pico-8 play session: mixed d-pad (fixed 12-tick cycle)

[t = 1 s] mixed d-pad (1.2s cycle ×~1): → ← ↑ ↓ + 🅾/❎ taps, ~1s
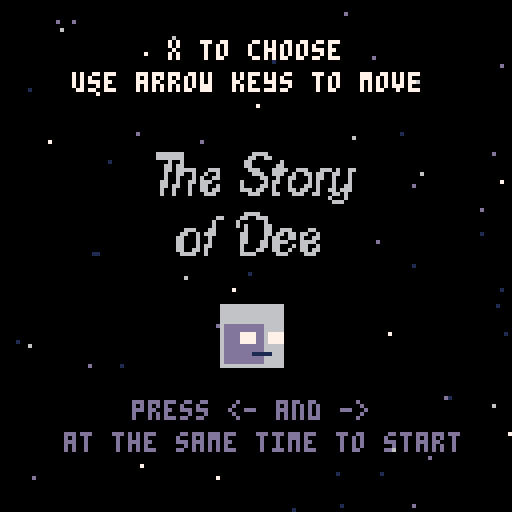
[t = 2 s] mixed d-pad (1.2s cycle ×~1): → ← ↑ ↓ + 🅾/❎ taps, ~2s
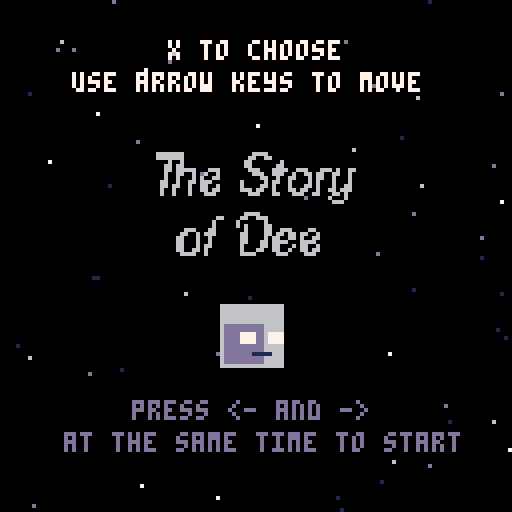
[t = 4 s] mixed d-pad (1.2s cycle ×~3): → ← ↑ ↓ + 🅾/❎ taps, ~4s
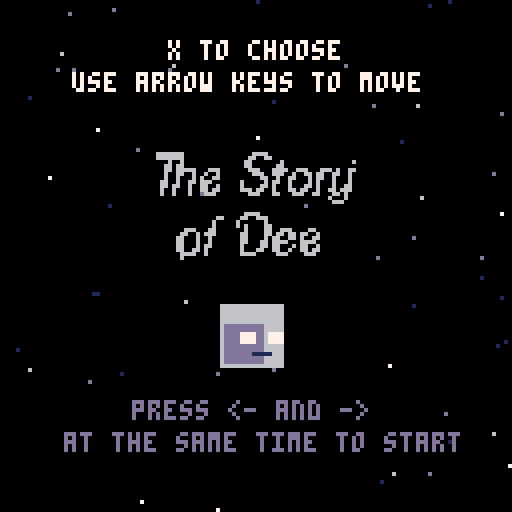
[t = 6 s] mixed d-pad (1.2s cycle ×~5): → ← ↑ ↓ + 🅾/❎ taps, ~6s
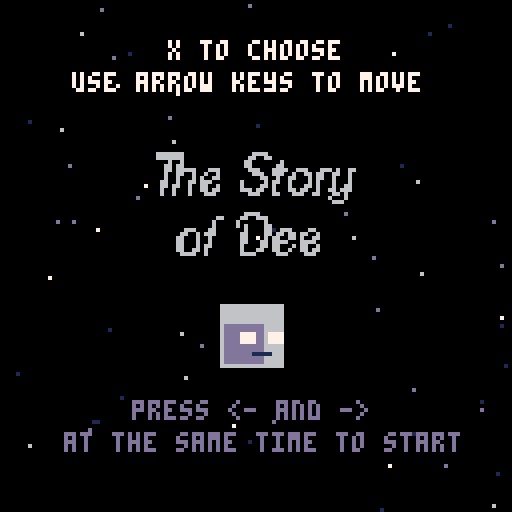
[t = 8 s] mixed d-pad (1.2s cycle ×~6): → ← ↑ ↓ + 🅾/❎ taps, ~8s
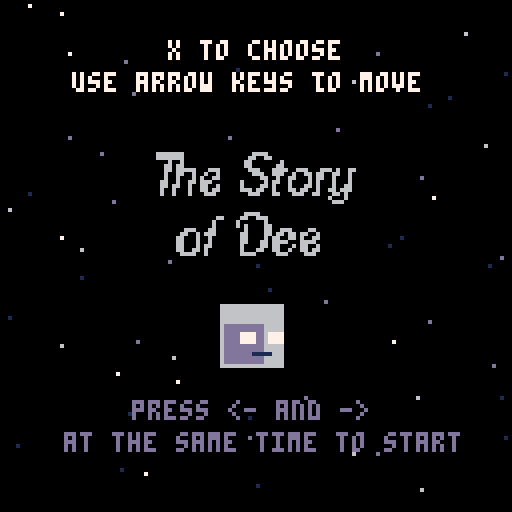

pico-8 cartridge
version 18
__lua__

function _init()
  scene='menu'
  t=0

  dee = {} --table for player
  dee.x = 15
  dee.y = 64
  dee.sprite = 16
  dee.w = 2
  dee.h = 2
  dee.step = 0
  dee.tmr = 1

  choose = {} --lil arrow to make descisions
  choose.x = 11
  choose.y = 102
  choose.sprite = 15

  spark = {} --table for growth
  spark.sprite = 5

  door = {}
  door.sprite = 22
  door.w = 2
  door.h = 2
  door.x = 100
  door.y = 64
  door.step = 0

  stanley = {} --ai information
 	stanley.res = 1
  stanley.dialogue = {'hey, who the fuck are you?', 'i care. i asked for a reason.', 'do you want to keep walking?', 'walk, in that case.', 'walk, in that case.', 'what do you think?', 'that hurts.', 'what did you expect? this is only life.'}
  dee.dialogue = {'who cares?', 'fuck off.', 'yeah, i guess.', 'a door?', 'a door?', 'what a snore.', 'sorry.', 'i guess. now what?'}
  dee.dialogue2 = {'you tell me...', 'how sweet.', 'this isnt real, anyway.', 'press z to interact', 'press z to interact', 'this is the same shit wtf..', 'i do not care.', 'i might just stop playing'}

  stars={}
  star_cols={1,13,6,7,1,13}
  warp_factor=3

  for i=1,#star_cols do
    for j=1,10 do
      local s={
        x=rnd(128),
        y=rnd(128),
        z=i,
        c=star_cols[i]}
      add(stars,s)
        end
      end

--levels
lvl = {}
lvl.value = 1
lvl.sx = {0, 17}

end

function draw_unit(unit)
  spr(unit.sprite, unit.x, unit.y, unit.w, unit.h, unit.flip)
end

function draw_choose()
if stanley.res!=4 and stanley.res!=5 then
  print('>', 14, choose.y, 0)
end
end

function stan_talk()
    print(stanley.dialogue[stanley.res], 9, 18, 7)
end

function dee_talk()
    print(dee.dialogue[stanley.res], 20, 102, 0)
    print(dee.dialogue2[stanley.res], 20, 110, 0)
end

function new_level()
  cls()
  for s in all(stars) do
  pset(s.x,s.y,s.c)
  end
  map(lvl.sx[lvl.value], 0, 0, 0)
  end

function dee_walk()
  if (btn(0) and dee.x > 0) dee.x -= 1
		if (btn(0)) dee.flip=true
  if (btn(1) and dee.x < 112) dee.x += 1
  if (btn(1)) dee.flip=false
end

function dee_choose()
  if (btnp(2)) then choose.y = 102 end
  if (btnp(3)) then choose.y = 110 end
end

function decide()
  if ((btnp(5)) and (choose.y<103)) stanley.res+=0.5
 	if ((btnp(5)) and (choose.y>103)) stanley.res+=1
end

function dee_animate()
  dee.tmr = dee.tmr+1
	if dee.tmr>=90 then
		dee.sprite = 18
	end
	if dee.tmr >= 120 then
		dee.sprite = 20
	end
	if dee.tmr >= 150 then
		dee.sprite = 18
	end
	if dee.tmr >= 180 then
	 dee.sprite = 16
		dee.tmr = 0
	end
end

function create_door()
  if stanley.res==5 or stanley.res==6 then
  		 draw_unit(door) end
  if dee.y-door.y==0 then
    if btnp(4) then
 				if(door.step%3==0) door.sprite+=2
			  if(door.sprite>29) door.sprite=28
    		if btnp(4) and door.sprite==28 then
         transition()
         end
         end
  end
end

function _update()
  t+=0.05
  if scene=="menu" then
        update_menu()
    end
  dee_animate()
  new_level()
  dee_choose()
  decide()
  stan_talk()
  dee_talk()
  dee_walk()
  create_door()
  for s in all(stars) do
   s.y+=s.z*warp_factor/10
   if s.y>128 then
    s.y=0
    s.x=rnd(128)
   end
   end
end

function _draw()
 cls()
 for s in all(stars) do
 pset(s.x,s.y,s.c)
	end
 new_level()
 decide()
 stan_talk()
 dee_talk()
 dee_animate()
 dee_choose()
 draw_choose()
 create_door()
 draw_unit(dee)
 print(stanley.res, 32, 32, 7)
 print(lvl.value, 40, 40, 7)
 if scene=="menu" then
      draw_menu()
 end
end

function update_menu()
    if btn(0) and btn(1) then
        scene="game"
    end
end

function draw_menu()
    cls()
    for s in all(stars) do
			 pset(s.x,s.y,s.c)
				end
				spr(192, 38, 38, 7, 2)
				spr(199, 44, 52, 5, 2)
				spr(16, 55, 76, 2, 2)
    print("x to choose", 42, 10, 7)
    print("use arrow keys to move", 18, 18, 7)
    print("press <- and ->", 33, 100, 13)
    print("at the same time to start", 16, 108, 13)
end

function transition()
  cls()
  rectfill(0,0,128,128,1)
      for i=0,8 do
        for j=0,8 do
        local x = i*16
        local osc1 = sin(t+i*0.1)
        local osc2 = sin(t/4+j*0.03)
        local y = j*16 + osc1*10
        circfill(x, y, osc2*15, 13)
        end
     end
end
__gfx__
00000000000000000000000000000000000000000000000000000000000000000000000000000000000000000000000000000000000000000000000000000000
00000000000000000000000000000000000000000000000000000000000000000000000000000000000000000000000000000000000000000000000000000000
00000000000000000000000000000000000000000000000000000000000000000000000000000000000000000000000000000000000000000000000000000000
00000000000000000000000000000000000000000000000000000000000000000000000000000000000000000000000000000000000000000000000000000000
00000000000000000000000000000000000000000000000000000000000000000000000000000000000000000000000000000000000000000000000000000000
00000000000000000000000000000000000000000000000000000000000000000000000000000000000000000000000000000000000000000000000000000000
00000000000000000000000000000000000000000000000000000000000000000000000000000000000000000000000000000000000000000000000000000000
00000000000000000000000000000000000000000000000000000000000000000000000000000000000000000000000000000000000000000000000000000000
66666666666666666666666666666666000000000000000044444444444444444444444444444fff44444444ffffffff44444fffffffffff0000000000000000
6666666666666666666666666666666666666666666666664444444444444444444444444444400f444444440000000f444440000000000f0000000000000000
66666666666666666666666666666666666666666666666644fffff44fffff4444ffff44ffff400f4ff4fff40000000f4f4f40000000000f0000000000000000
66666666666666666666666666666666666666666666666644fffff44fffff4444ffff44ffff400f4ff4fff40000000f4f4f40000000000f0000000000000000
66666666666666666666666666666666666666666666666644fffff44fffff4444ffff44ffff400f4ff4fff40000000f4f4f40000000000f0000000000000000
6dddddddddd666666ddddddddddd66666dddddddddd6666644fffff44fffff4444ffff44ffff400f4ff4fff40000000f4f4f40000000000f0000000000000000
6dddddddddd666666ddddddddddd66666dddddddddd6666644fffff44fffff4444ffff44ffff400f4ff4fff40000000f4f4f40000000000f0000000000000000
6dddd7777dd677776dddd1111ddd11116dddd1111dd6111144fffff44fffff4444ffff44ffff400f4ff4fff40000000f4f4f40000000000f0000000000000000
6dddd7777dd677776dddd1111ddd11116dddd1111dd6111144fffff44ffff99444ffff44ff99400f4ff4f9940000000f4f4940000000000f0000000000000000
6dddd7777dd677776dddd7777ddd77776dddd1111dd6111144fffff44ffff99444ffff44ff99400f4ff4f9940000000f4f4940000000000f0000000000000000
6dddddddddd666666ddddddddddd66666dddddddddd6666644fffff44fffff4444ffff44ffff400f4ff4fff40000000f4f4f40000000000f0000000000000000
6dddddddddd666666ddddddddddd66666dddddddddd6666644fffff44fffff4444ffff44ffff400f4ff4fff40000000f4f4f40000000000f0000000000000000
6ddddddd111116666ddddddd111116666ddddddd111116664444444444444444444444444444400f444444440000000f444440000000000f0000000000000000
6dddddddddd666666ddddddddddd66666dddddddddd6666644fffff44fffff4444ffff44ffff400f4ff4fff40000000f4f4f40000000000f0000000000000000
6dddddddddd666666ddddddddddd66666dddddddddd6666644fffff44fffff4444ffff44ffff400f4ff4fff40000000f4f4f40000000000f0000000000000000
66666666666666666666666666666666666666666666666644444444444444444444444444444fff44444444ffffffff44444fffffffffff0000000000000000
00000000000000000000000000000000000000000000000000000000000000000000000000000000000000000000000000000000000000000000000000000000
00000000000000000000000000000000000000000000000000000000000000000000000000000000000000000000000000000000000000000000000000000000
00000000000000000000000000000000000000000000000000000000000000000000000000000000000000000000000000000000000000000000000000000000
00000000000000000000000000000000000000000000000000000000000000000000000000000000000000000000000000000000000000000000000000000000
00000000000000000000000000000000000000000000000000000000000000000000000000000000000000000000000000000000000000000000000000000000
00000000000000000000000000000000000000000000000000000000000000000000000000000000000000000000000000000000000000000000000000000000
00000000000000000000000000000000000000000000000000000000000000000000000000000000000000000000000000000000000000000000000000000000
00000000000000000000000000000000000000000000000000000000000000000000000000000000000000000000000000000000000000000000000000000000
77777777777777777777777711171717171711111717171717777777777777777777777777777777777777777777777777777777000000000000000000000000
777777777777777777777d7717777777777777717777777777777777777777777777777777777777777777777777777777777677000000000000000000000000
77777777777777777777d1d717777777777777717777777717777777667777777777777777777777777777777777777777776167000000000000000000000000
77777777dddd7777d777d1d7777777777777777177777777777777777667677777777777777777777777776d6666777767776167000000000000000000000000
777777771111d77d1ddd11dd177777777777777177777777177777777766677777777777777777667777666d1111677616661166000000000000000000000000
77777777ddd11dd11111111177777777777777777777777777777777777666666677767777777666666666dd6661166111111111000000000000000000000000
7777777766dd1111dd111dd117777777777777717777777717777777776d66666666667777766666d66ddddddd66111166111661000000000000000000000000
77777777666d1ddd6d11d66d77777777777777777777777777777777766ddddddd6666666666666dddddddddddd61666d6116dd6000000000000000000000000
000000006dd111d66d1d666d177777777777777177777777777777716dddddddddddddd6666dddddddddddd0d661116dd616ddd6000000000000000000000000
00000000dd1111ddd11d66d177777777777777777777777777777777ddd000000ddddd000ddddddd000dd000661111666116dd61000000000000000000000000
0000000011ddd1111111d6d117777777777777717777777777777771000000000000000000000000000000001166611111116d61000000000000000000000000
00000000dd66d111d1111d11777777777777777777777777777777770000000000000000000000000000000066dd611161111611000000000000000000000000
000000006666d11ddd1d11111777777777777771777777777777777100000000000000000000000000000000dddd611666161111000000000000000000000000
000000006666d11d66ddddd11777777777777771777777777777777700000000000000000000000000000000dddd6116dd666661000000000000000000000000
00000000666dd11dd6666dd11777777777777771777777777777777100000000000000000000000000000000ddd661166dddd661000000000000000000000000
00000000666d1111d6666d111111171717171111171717177777777700000000000000000000000000000000ddd611116dddd611000000000000000000000000
00000000000000000000000000000000000000000000000000000000000000000000000000000000000000000000000000000000000000000000000000000000
00000000000000000000000000000000000000000000000000000000000000000000000000000000000000000000000000000000000000000000000000000000
00000000000000000000000000000000000000000000000000000000000000000000000000000000000000000000000000000000000000000000000000000000
00000000000000000000000000000000000000000000000000000000000000000000000000000000000000000000000000000000000000000000000000000000
00000000000000000000000000000000000000000000000000000000000000000000000000000000000000000000000000000000000000000000000000000000
00000000000000000000000000000000000000000000000000000000000000000000000000000000000000000000000000000000000000000000000000000000
00000000000000000000000000000000000000000000000000000000000000000000000000000000000000000000000000000000000000000000000000000000
00000000000000000000000000000000000000000000000000000000000000000000000000000000000000000000000000000000000000000000000000000000
00000000000000000000000000000000000000000000000000000000000000000000000000000000000000000000000000000000000000000000000000000000
00000000000000000000000000000000000000000000000000000000000000000000000000000000000000000000000000000000000000000000000000000000
00000000000000000000000000000000000000000000000000000000000000000000000000000000000000000000000000000000000000000000000000000000
00000000000000000000000000000000000000000000000000000000000000000000000000000000000000000000000000000000000000000000000000000000
00000000000000000000000000000000000000000000000000000000000000000000000000000000000000000000000000000000000000000000000000000000
00000000000000000000000000000000000000000000000000000000000000000000000000000000000000000000000000000000000000000000000000000000
00000000000000000000000000000000000000000000000000000000000000000000000000000000000000000000000000000000000000000000000000000000
00000000000000000000000000000000000000000000000000000000000000000000000000000000000000000000000000000000000000000000000000000000
00000000000000000000000000000000000000000000000000000000000000000000000000000000000000000000000000000000000000000000000000000000
00000000000000000000000000000000000000000000000000000000000000000000000000000000000000000000000000000000000000000000000000000000
00000000000000000000000000000000000000000000000000000000000000000000000000000000000000000000000000000000000000000000000000000000
00000000000000000000000000000000000000000000000000000000000000000000000000000000000000000000000000000000000000000000000000000000
00000000000000000000000000000000000000000000000000000000000000000000000000000000000000000000000000000000000000000000000000000000
00000000000000000000000000000000000000000000000000000000000000000000000000000000000000000000000000000000000000000000000000000000
00000000000000000000000000000000000000000000000000000000000000000000000000000000000000000000000000000000000000000000000000000000
00000000000000000000000000000000000000000000000000000000000000000000000000000000000000000000000000000000000000000000000000000000
00000000000000000000000000000000000000000000000000000000000000000000000000000000000000000000000000000000000000000000000000000000
00000000000000000000000000000000000000000000000000000000000000000000000000000000000000000000000000000000000000000000000000000000
00000000000000000000000000000000000000000000000000000000000000000000000000000000000000000000000000000000000000000000000000000000
00000000000000000000000000000000000000000000000000000000000000000000000000000000000000000000000000000000000000000000000000000000
00000000000000000000000000000000000000000000000000000000000000000000000000000000000000000000000000000000000000000000000000000000
00000000000000000000000000000000000000000000000000000000000000000000000000000000000000000000000000000000000000000000000000000000
00000000000000000000000000000000000000000000000000000000000000000000000000000000000000000000000000000000000000000000000000000000
00000000000000000000000000000000000000000000000000000000000000000000000000000000000000000000000000000000000000000000000000000000
00000000000000000000000000000000000000000000000000000000000000000000000000000000000000000000000000000000000000000000000000000000
00000000000000000000000000000000000000000000000000000000000000000000000000000000000000000000000000000000000000000000000000000000
00000000000000000000000000000000000000000000000000000000000000000000000000000000000000000000000000000000000000000000000000000000
00000000000000000000000000000000000000000000000000000000000000000000000000000000000000000000000000000000000000000000000000000000
00000000000000000000000000000000000000000000000000000000000000000000000000000000000000000000000000000000000000000000000000000000
00000000000000000000000000000000000000000000000000000000000000000000000000000000000000000000000000000000000000000000000000000000
00000000000000000000000000000000000000000000000000000000000000000000000000000000000000000000000000000000000000000000000000000000
00000000000000000000000000000000000000000000000000000000000000000000000000000000000000000000000000000000000000000000000000000000
00000000000000000000000000000000000000000000000000000000000000000000000000000000000000000000000000000000000000000000000000000000
00000000000000000000000000000000000000000000000000000000000000000000000000000000000000000000000000000000000000000000000000000000
00000000000000000000000000000000000000000000000000000000000000000000000000000000000000000000000000000000000000000000000000000000
00000000000000000000000000000000000000000000000000000000000000000000000000000000000000000000000000000000000000000000000000000000
00000000000000000000000000000000000000000000000000000000000000000000000000000000000000000000000000000000000000000000000000000000
00000000000000000000000000000000000000000000000000000000000000000000000000000000000000000000000000000000000000000000000000000000
00000000000000000000000000000000000000000000000000000000000000000000000000000000000000000000000000000000000000000000000000000000
00000000000000000000000000000000000000000000000000000000000000000000000000000000000000000000000000000000000000000000000000000000
06666666000000000000000006666000000000000000000000000000000000000000000000000000000000000000000000000000000000000000000000000000
06666666000000000000000066006600000000000000000000000000000000000000000006666000000000000000000000000000000000000000000000000000
00006006000000000000000660000000600000000000000000000000000000000066000066006660000000000000000000000000000000000000000000000000
00066066000000000000000660000006600000000000000000000000000000000600000600000060000000000000000000000000000000000000000000000000
00066066666000666000000066600066660066600066606006600000000000000600000606000066000000000000000000000000000000000000000000000000
00060066006006006000000006660066600600660660066006000000006660006600000006000066006660000660000000000000000000000000000000000000
00060060006060066000000000066006006600060660060006000000066006066600000066000066066066066006000000000000000000000000000000000000
00660060066066600000006000006066006000060600060006000000660006006000000066000060660066060066000000000000000000000000000000000000
00660660060066006000006000066060006000660600060066000000660006006000000066000660666600066660000000000000000000000000000000000000
00600600060066066000006660660060006606600600660666000000660006066000000060000660660006066006000000000000000000000000000000000000
00600600060006660000000066600066000666006600066060000000660066060000000060006600660060066066000000000000000000000000000000000000
00000000000000000000000000000000000000000000600060000000066660060000000066660000066600006660000000000000000000000000000000000000
00000000000000000000000000000000000000000000066600000000000000000000000000000000000000000000000000000000000000000000000000000000
__map__
4749484948494748494849494849494a004749484948494748494849494849494a004a000000000000000000000000000000000000000000000000000000000000000000000000000000000000000000000000000000000000000000000000000000000000000000000000000000000000000000000000000000000000000000
5759585958595758595859595859595a005759585958595758595859595859595a005a000000000000000000000000000000000000000000000000000000000000000000000000000000000000000000000000000000000000000000000000000000000000000000000000000000000000000000000000000000000000000000
ffffffffffffffffffffffffffffffff00ffffffffffffffffffffffffffffffff00ff000000000000000000000000000000000000000000000000000000000000000000000000000000000000000000000000000000000000000000000000000000000000000000000000000000000000000000000000000000000000000000
ffffffffffffffffffffffffffffffff00ffffffffffffffffffffffffffffffff00ff000000000000000000000000000000000000000000000000000000000000000000000000000000000000000000000000000000000000000000000000000000000000000000000000000000000000000000000000000000000000000000
ffffffffffffffffffffffffffffffff00ffffffffffffffffffffffffffffffff00ff000000000000000000000000000000000000000000000000000000000000000000000000000000000000000000000000000000000000000000000000000000000000000000000000000000000000000000000000000000000000000000
ffffffff01ffffffffffffffffffffff00ffffffff01ffffffffffffffffffffff00ff000000000000000000000000000000000000000000000000000000000000000000000000000000000000000000000000000000000000000000000000000000000000000000000000000000000000000000000000000000000000000000
ffffffff01ffffffffffffffffffffff00ffffffff01ffffffffffffffffffffff00ff000000000000000000000000000000000000000000000000000000000000000000000000000000000000000000000000000000000000000000000000000000000000000000000000000000000000000000000000000000000000000000
ffffffff01ffffffffffffffffffffff00ffffffff01ffffffffffffffffffffff00ff000000000000000000000000000000000000000000000000000000000000000000000000000000000000000000000000000000000000000000000000000000000000000000000000000000000000000000000000000000000000000000
ffffffff01ffffffffffffffffffffff00ffffffff01ffffffffffffffffffffff00ff000000000000000000000000000000000000000000000000000000000000000000000000000000000000000000000000000000000000000000000000000000000000000000000000000000000000000000000000000000000000000000
ffffffffffffffffffffffffffffffff00ffffffffffffffffffffffffffffffff00ff000000000000000000000000000000000000000000000000000000000000000000000000000000000000000000000000000000000000000000000000000000000000000000000000000000000000000000000000000000000000000000
41414141414141414141414141414141004b4c4b4c4b4c4b4c4b4c4b4c4b4c4b4c004c000000000000000000000000000000000000000000000000000000000000000000000000000000000000000000000000000000000000000000000000000000000000000000000000000000000000000000000000000000000000000000
52525152525152525152525152515152005b5c5b5b5b5c5b5c5b5c5b5c5b5b5b5c005c000000000000000000000000000000000000000000000000000000000000000000000000000000000000000000000000000000000000000000000000000000000000000000000000000000000000000000000000000000000000000000
51434545454545454545454545454452005b43454545454545454545454545445b005b000000000000000000000000000000000000000000000000000000000000000000000000000000000000000000000000000000000000000000000000000000000000000000000000000000000000000000000000000000000000000000
52464040404040404040404040405652005b46404040404040404040404040565b005b000000000000000000000000000000000000000000000000000000000000000000000000000000000000000000000000000000000000000000000000000000000000000000000000000000000000000000000000000000000000000000
51535555555555555555555555555452005b53555555555555555555555555545b005b000000000000000000000000000000000000000000000000000000000000000000000000000000000000000000000000000000000000000000000000000000000000000000000000000000000000000000000000000000000000000000
52515251525251515251515251525152005b5b5b5b5c5c5c5c5c5c5c5b5b5b5c5c005c000000000000000000000000000000000000000000000000000000000000000000000000000000000000000000000000000000000000000000000000000000000000000000000000000000000000000000000000000000000000000000
